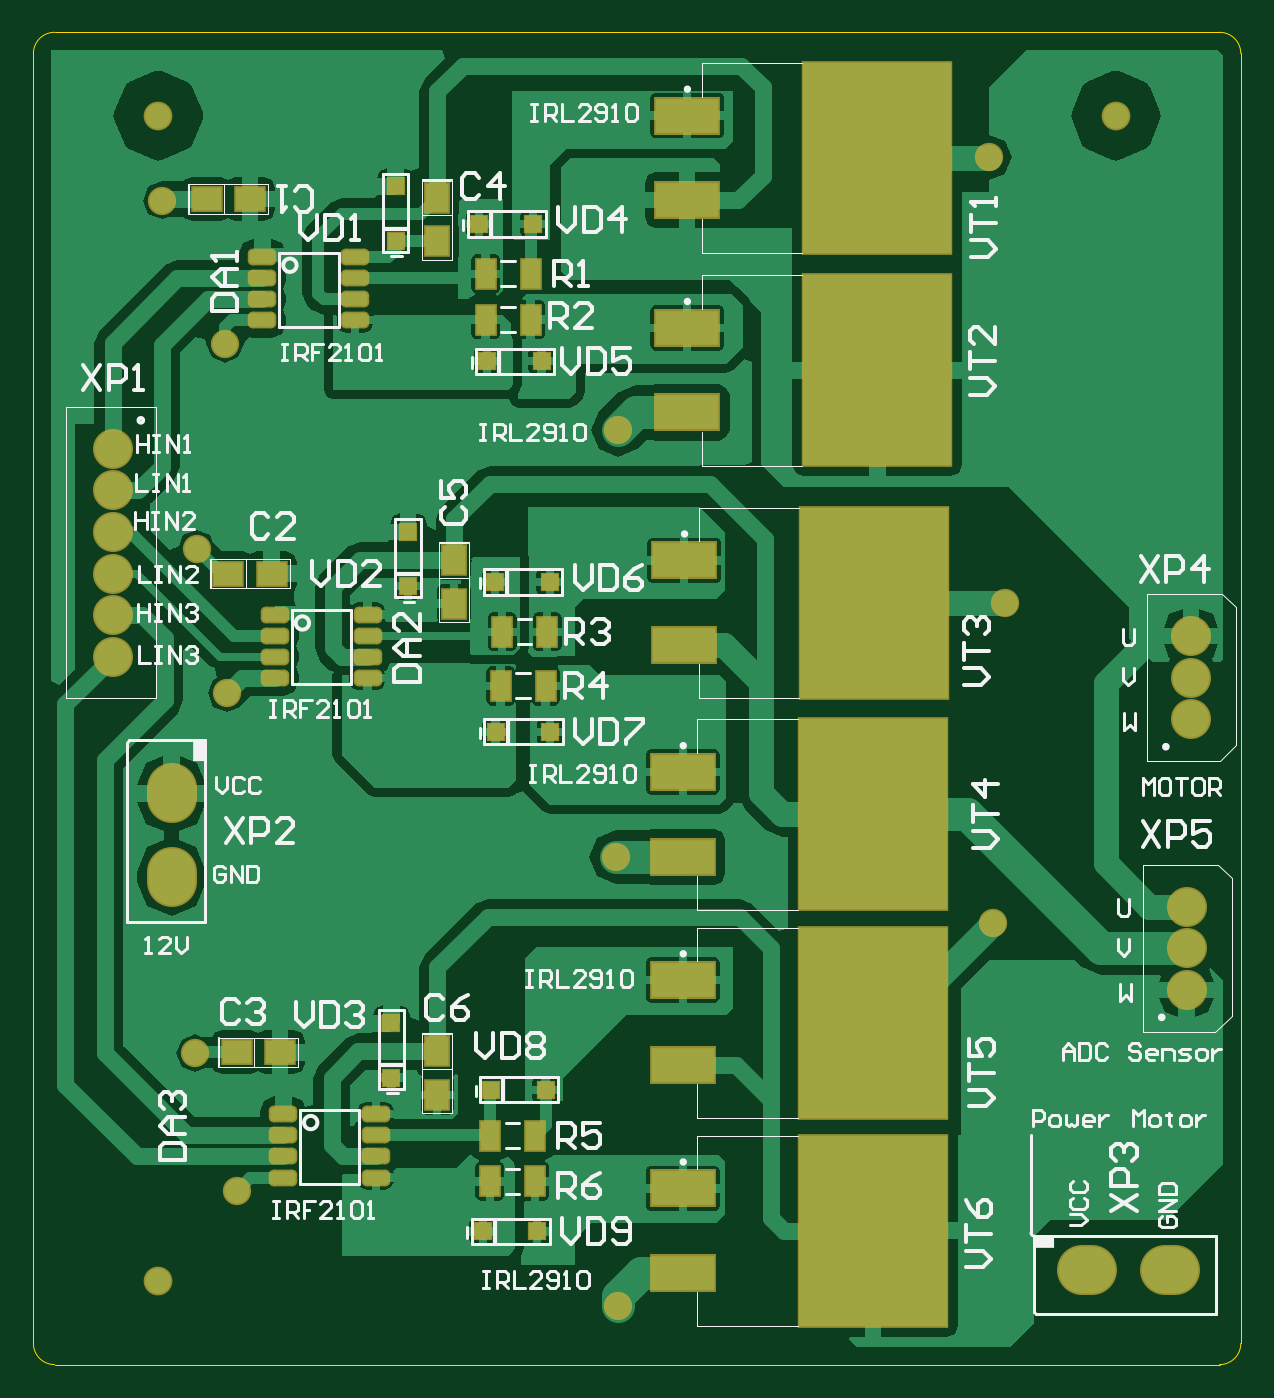
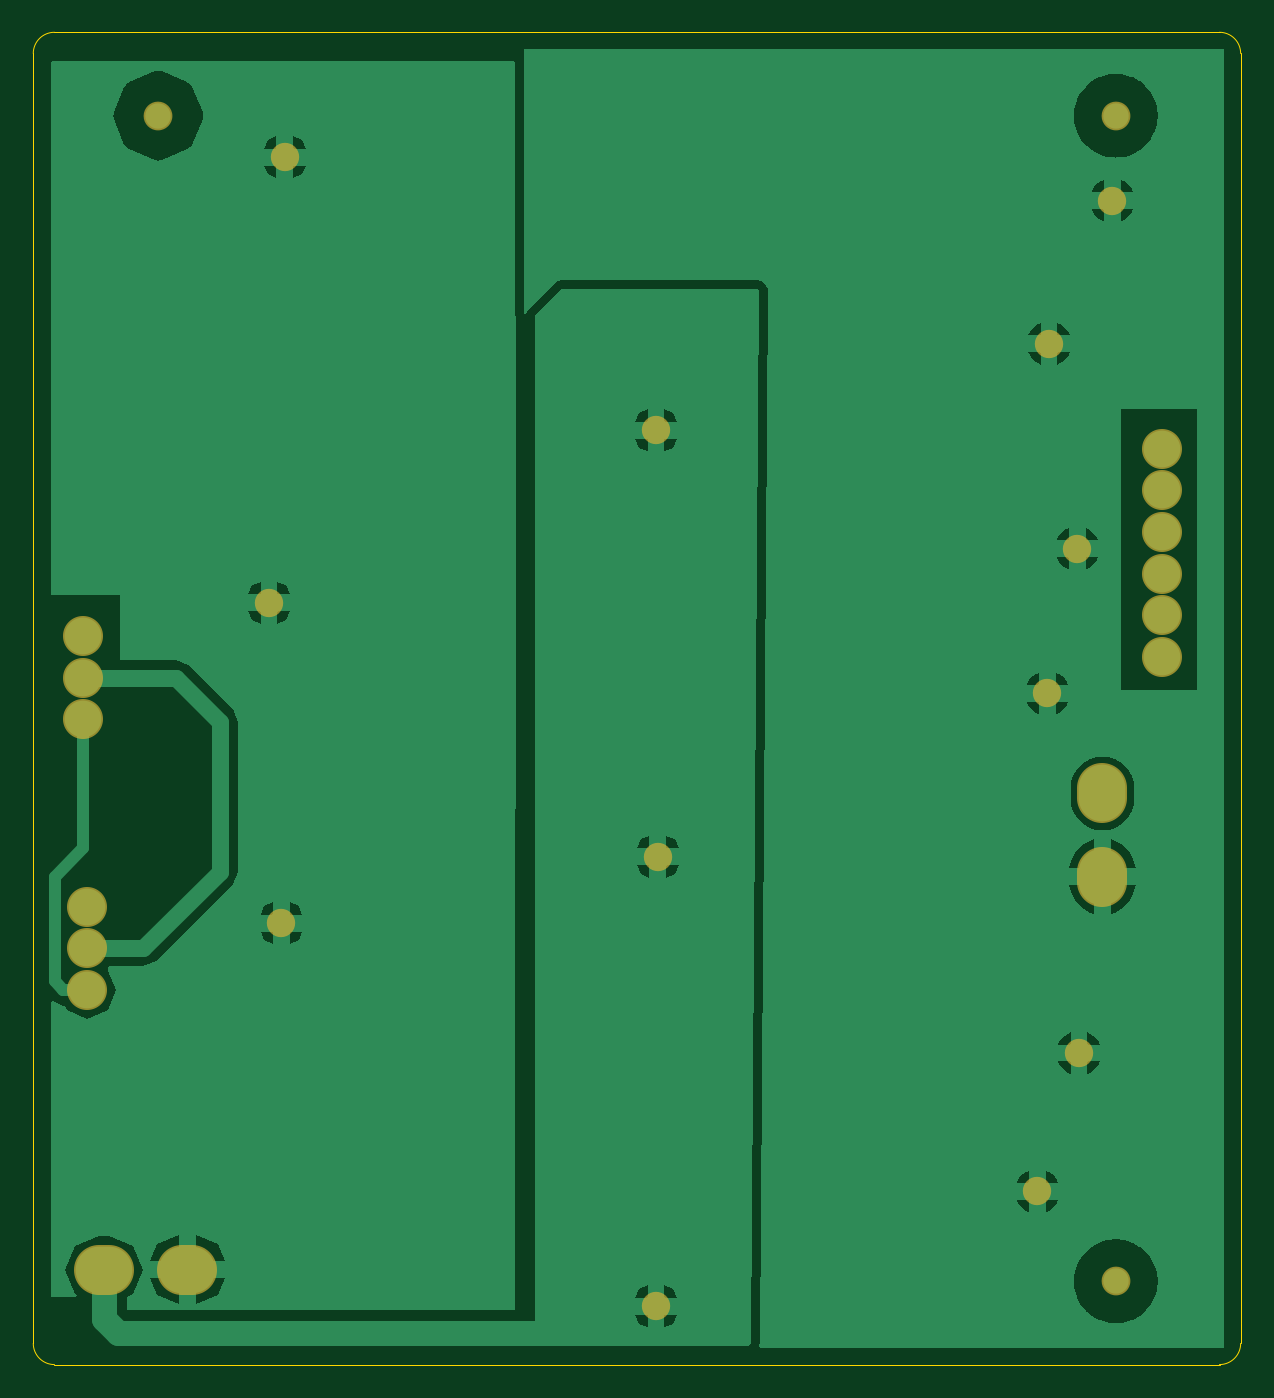
Circuit board: 7 layer files. Board 72.5 x 80.0 mm.
- bottom_copper: Ведомость.GBL (14774 bytes)
- bottom_mask: Ведомость.GBS (835 bytes)
- outline: Ведомость.GM1 (608 bytes)
- top_copper: Ведомость.GTL (34973 bytes)
- top_silk: Ведомость.GTO (27926 bytes)
- paste: Ведомость.GTP (2295 bytes)
- top_mask: Ведомость.GTS (3064 bytes)

=== bottom_copper: Ведомость.GBL (14774 bytes, source omitted) ===
=== bottom_mask: Ведомость.GBS ===
G04 Layer_Color=16711935*
%FSLAX44Y44*%
%MOMM*%
G71*
G01*
G75*
%ADD45O,3.6032X3.0032*%
%ADD46O,3.0032X3.6032*%
%ADD47C,2.4032*%
%ADD48C,1.7272*%
%ADD49C,1.7032*%
D45*
X632500Y56940D02*
D03*
X682500D02*
D03*
D46*
X83000Y343000D02*
D03*
Y293000D02*
D03*
D47*
X47500Y500000D02*
D03*
Y525000D02*
D03*
Y550000D02*
D03*
Y475000D02*
D03*
Y450000D02*
D03*
Y425000D02*
D03*
X695000Y437500D02*
D03*
Y412500D02*
D03*
Y387500D02*
D03*
X692500Y225000D02*
D03*
Y250000D02*
D03*
Y275000D02*
D03*
D48*
X75000Y750000D02*
D03*
X650000D02*
D03*
X75000Y50000D02*
D03*
D49*
X98000Y490000D02*
D03*
X122000Y104000D02*
D03*
X97000Y187000D02*
D03*
X115000Y613000D02*
D03*
X77000Y699000D02*
D03*
X116000Y403000D02*
D03*
X350000Y305000D02*
D03*
X351000Y561000D02*
D03*
Y35000D02*
D03*
X576000Y265000D02*
D03*
X583500Y457500D02*
D03*
X574000Y725000D02*
D03*
M02*

=== outline: Ведомость.GM1 ===
G04 Layer_Color=16711935*
%FSLAX44Y44*%
%MOMM*%
G71*
G01*
G75*
%ADD30C,0.0500*%
D30*
X12700Y800000D02*
G03*
X0Y787300I0J-12700D01*
G01*
X725000D02*
G03*
X712300Y800000I-12700J0D01*
G01*
Y0D02*
G03*
X725000Y12700I0J12700D01*
G01*
X0D02*
G03*
X12700Y0I12700J0D01*
G01*
X25000D02*
X100000D01*
X0Y750000D02*
Y787300D01*
X12700Y800000D02*
X50000D01*
X700000D01*
X725000Y775000D02*
Y787300D01*
X700000Y800000D02*
X712300D01*
X725000Y25000D02*
Y775000D01*
X100000Y0D02*
X700000D01*
X725000Y12700D02*
Y25000D01*
X700000Y0D02*
X712300D01*
X0Y25000D02*
Y750000D01*
X12700Y0D02*
X25000D01*
X0Y12700D02*
Y25000D01*
M02*

=== top_copper: Ведомость.GTL (34973 bytes, source omitted) ===
=== top_silk: Ведомость.GTO (27926 bytes, source omitted) ===
=== paste: Ведомость.GTP ===
G04 Layer_Color=8421504*
%FSLAX44Y44*%
%MOMM*%
G71*
G01*
G75*
%ADD10R,1.7500X1.3500*%
%ADD11R,1.3500X1.7500*%
%ADD12R,0.9500X0.9500*%
G04:AMPARAMS|DCode=13|XSize=0.802mm|YSize=1.505mm|CornerRadius=0.2005mm|HoleSize=0mm|Usage=FLASHONLY|Rotation=90.000|XOffset=0mm|YOffset=0mm|HoleType=Round|Shape=RoundedRectangle|*
%AMROUNDEDRECTD13*
21,1,0.8020,1.1040,0,0,90.0*
21,1,0.4010,1.5050,0,0,90.0*
1,1,0.4010,0.5520,0.2005*
1,1,0.4010,0.5520,-0.2005*
1,1,0.4010,-0.5520,-0.2005*
1,1,0.4010,-0.5520,0.2005*
%
%ADD13ROUNDEDRECTD13*%
%ADD14R,0.9500X0.9500*%
%ADD15R,1.1000X1.7000*%
%ADD16R,8.8900X11.4300*%
%ADD17R,3.8100X2.0800*%
D10*
X143000Y475000D02*
D03*
X117000D02*
D03*
X148000Y187500D02*
D03*
X122000D02*
D03*
X130000Y700000D02*
D03*
X104000D02*
D03*
D11*
X242500Y162000D02*
D03*
Y188000D02*
D03*
Y674500D02*
D03*
Y700500D02*
D03*
X252500Y457000D02*
D03*
Y483000D02*
D03*
D12*
X307500Y165000D02*
D03*
X274840D02*
D03*
X300160Y685000D02*
D03*
X267500D02*
D03*
X305160Y602500D02*
D03*
X272500D02*
D03*
X310000Y470000D02*
D03*
X277340D02*
D03*
X310160Y380000D02*
D03*
X277500D02*
D03*
X302500Y80000D02*
D03*
X269840D02*
D03*
D13*
X200620Y450400D02*
D03*
Y437700D02*
D03*
Y412300D02*
D03*
Y425000D02*
D03*
X145000D02*
D03*
Y412300D02*
D03*
Y437700D02*
D03*
Y450400D02*
D03*
X205620Y150400D02*
D03*
Y137700D02*
D03*
Y112300D02*
D03*
Y125000D02*
D03*
X150000D02*
D03*
Y112300D02*
D03*
Y137700D02*
D03*
Y150400D02*
D03*
X193120Y665200D02*
D03*
Y652500D02*
D03*
Y627100D02*
D03*
Y639800D02*
D03*
X137500D02*
D03*
Y627100D02*
D03*
Y652500D02*
D03*
Y665200D02*
D03*
D14*
X217500Y707500D02*
D03*
Y674840D02*
D03*
X225000Y500000D02*
D03*
Y467340D02*
D03*
X215000Y205000D02*
D03*
Y172340D02*
D03*
D15*
X298500Y655000D02*
D03*
X271500D02*
D03*
X298500Y627500D02*
D03*
X271500D02*
D03*
X307500Y407500D02*
D03*
X280500D02*
D03*
X308500Y440000D02*
D03*
X281500D02*
D03*
X301000Y137500D02*
D03*
X274000D02*
D03*
X301000Y110000D02*
D03*
X274000D02*
D03*
D16*
X506700Y724600D02*
D03*
Y597100D02*
D03*
X505000Y457500D02*
D03*
X504200Y330400D02*
D03*
Y205400D02*
D03*
Y80400D02*
D03*
D17*
X392500Y750000D02*
D03*
Y699200D02*
D03*
Y622500D02*
D03*
Y571700D02*
D03*
X390800Y482900D02*
D03*
Y432100D02*
D03*
X390000Y355800D02*
D03*
Y305000D02*
D03*
Y230800D02*
D03*
Y180000D02*
D03*
Y105800D02*
D03*
Y55000D02*
D03*
M02*

=== top_mask: Ведомость.GTS ===
G04 Layer_Color=8388736*
%FSLAX44Y44*%
%MOMM*%
G71*
G01*
G75*
%ADD37R,1.9532X1.5532*%
%ADD38R,1.5532X1.9532*%
%ADD39R,1.1532X1.1532*%
G04:AMPARAMS|DCode=40|XSize=1.0052mm|YSize=1.7082mm|CornerRadius=0.3021mm|HoleSize=0mm|Usage=FLASHONLY|Rotation=90.000|XOffset=0mm|YOffset=0mm|HoleType=Round|Shape=RoundedRectangle|*
%AMROUNDEDRECTD40*
21,1,1.0052,1.1040,0,0,90.0*
21,1,0.4010,1.7082,0,0,90.0*
1,1,0.6042,0.5520,0.2005*
1,1,0.6042,0.5520,-0.2005*
1,1,0.6042,-0.5520,-0.2005*
1,1,0.6042,-0.5520,0.2005*
%
%ADD40ROUNDEDRECTD40*%
%ADD41R,1.1532X1.1532*%
%ADD42R,1.3032X1.9032*%
%ADD43R,9.0932X11.6332*%
%ADD44R,4.0132X2.2832*%
%ADD45O,3.6032X3.0032*%
%ADD46O,3.0032X3.6032*%
%ADD47C,2.4032*%
%ADD48C,1.7272*%
%ADD49C,1.7032*%
D37*
X143000Y475000D02*
D03*
X117000D02*
D03*
X148000Y187500D02*
D03*
X122000D02*
D03*
X130000Y700000D02*
D03*
X104000D02*
D03*
D38*
X242500Y162000D02*
D03*
Y188000D02*
D03*
Y674500D02*
D03*
Y700500D02*
D03*
X252500Y457000D02*
D03*
Y483000D02*
D03*
D39*
X307500Y165000D02*
D03*
X274840D02*
D03*
X300160Y685000D02*
D03*
X267500D02*
D03*
X305160Y602500D02*
D03*
X272500D02*
D03*
X310000Y470000D02*
D03*
X277340D02*
D03*
X310160Y380000D02*
D03*
X277500D02*
D03*
X302500Y80000D02*
D03*
X269840D02*
D03*
D40*
X200620Y450400D02*
D03*
Y437700D02*
D03*
Y412300D02*
D03*
Y425000D02*
D03*
X145000D02*
D03*
Y412300D02*
D03*
Y437700D02*
D03*
Y450400D02*
D03*
X205620Y150400D02*
D03*
Y137700D02*
D03*
Y112300D02*
D03*
Y125000D02*
D03*
X150000D02*
D03*
Y112300D02*
D03*
Y137700D02*
D03*
Y150400D02*
D03*
X193120Y665200D02*
D03*
Y652500D02*
D03*
Y627100D02*
D03*
Y639800D02*
D03*
X137500D02*
D03*
Y627100D02*
D03*
Y652500D02*
D03*
Y665200D02*
D03*
D41*
X217500Y707500D02*
D03*
Y674840D02*
D03*
X225000Y500000D02*
D03*
Y467340D02*
D03*
X215000Y205000D02*
D03*
Y172340D02*
D03*
D42*
X298500Y655000D02*
D03*
X271500D02*
D03*
X298500Y627500D02*
D03*
X271500D02*
D03*
X307500Y407500D02*
D03*
X280500D02*
D03*
X308500Y440000D02*
D03*
X281500D02*
D03*
X301000Y137500D02*
D03*
X274000D02*
D03*
X301000Y110000D02*
D03*
X274000D02*
D03*
D43*
X506700Y724600D02*
D03*
Y597100D02*
D03*
X505000Y457500D02*
D03*
X504200Y330400D02*
D03*
Y205400D02*
D03*
Y80400D02*
D03*
D44*
X392500Y750000D02*
D03*
Y699200D02*
D03*
Y622500D02*
D03*
Y571700D02*
D03*
X390800Y482900D02*
D03*
Y432100D02*
D03*
X390000Y355800D02*
D03*
Y305000D02*
D03*
Y230800D02*
D03*
Y180000D02*
D03*
Y105800D02*
D03*
Y55000D02*
D03*
D45*
X632500Y56940D02*
D03*
X682500D02*
D03*
D46*
X83000Y343000D02*
D03*
Y293000D02*
D03*
D47*
X47500Y500000D02*
D03*
Y525000D02*
D03*
Y550000D02*
D03*
Y475000D02*
D03*
Y450000D02*
D03*
Y425000D02*
D03*
X695000Y437500D02*
D03*
Y412500D02*
D03*
Y387500D02*
D03*
X692500Y225000D02*
D03*
Y250000D02*
D03*
Y275000D02*
D03*
D48*
X75000Y750000D02*
D03*
X650000D02*
D03*
X75000Y50000D02*
D03*
D49*
X98000Y490000D02*
D03*
X122000Y104000D02*
D03*
X97000Y187000D02*
D03*
X115000Y613000D02*
D03*
X77000Y699000D02*
D03*
X116000Y403000D02*
D03*
X350000Y305000D02*
D03*
X351000Y561000D02*
D03*
Y35000D02*
D03*
X576000Y265000D02*
D03*
X583500Y457500D02*
D03*
X574000Y725000D02*
D03*
M02*

